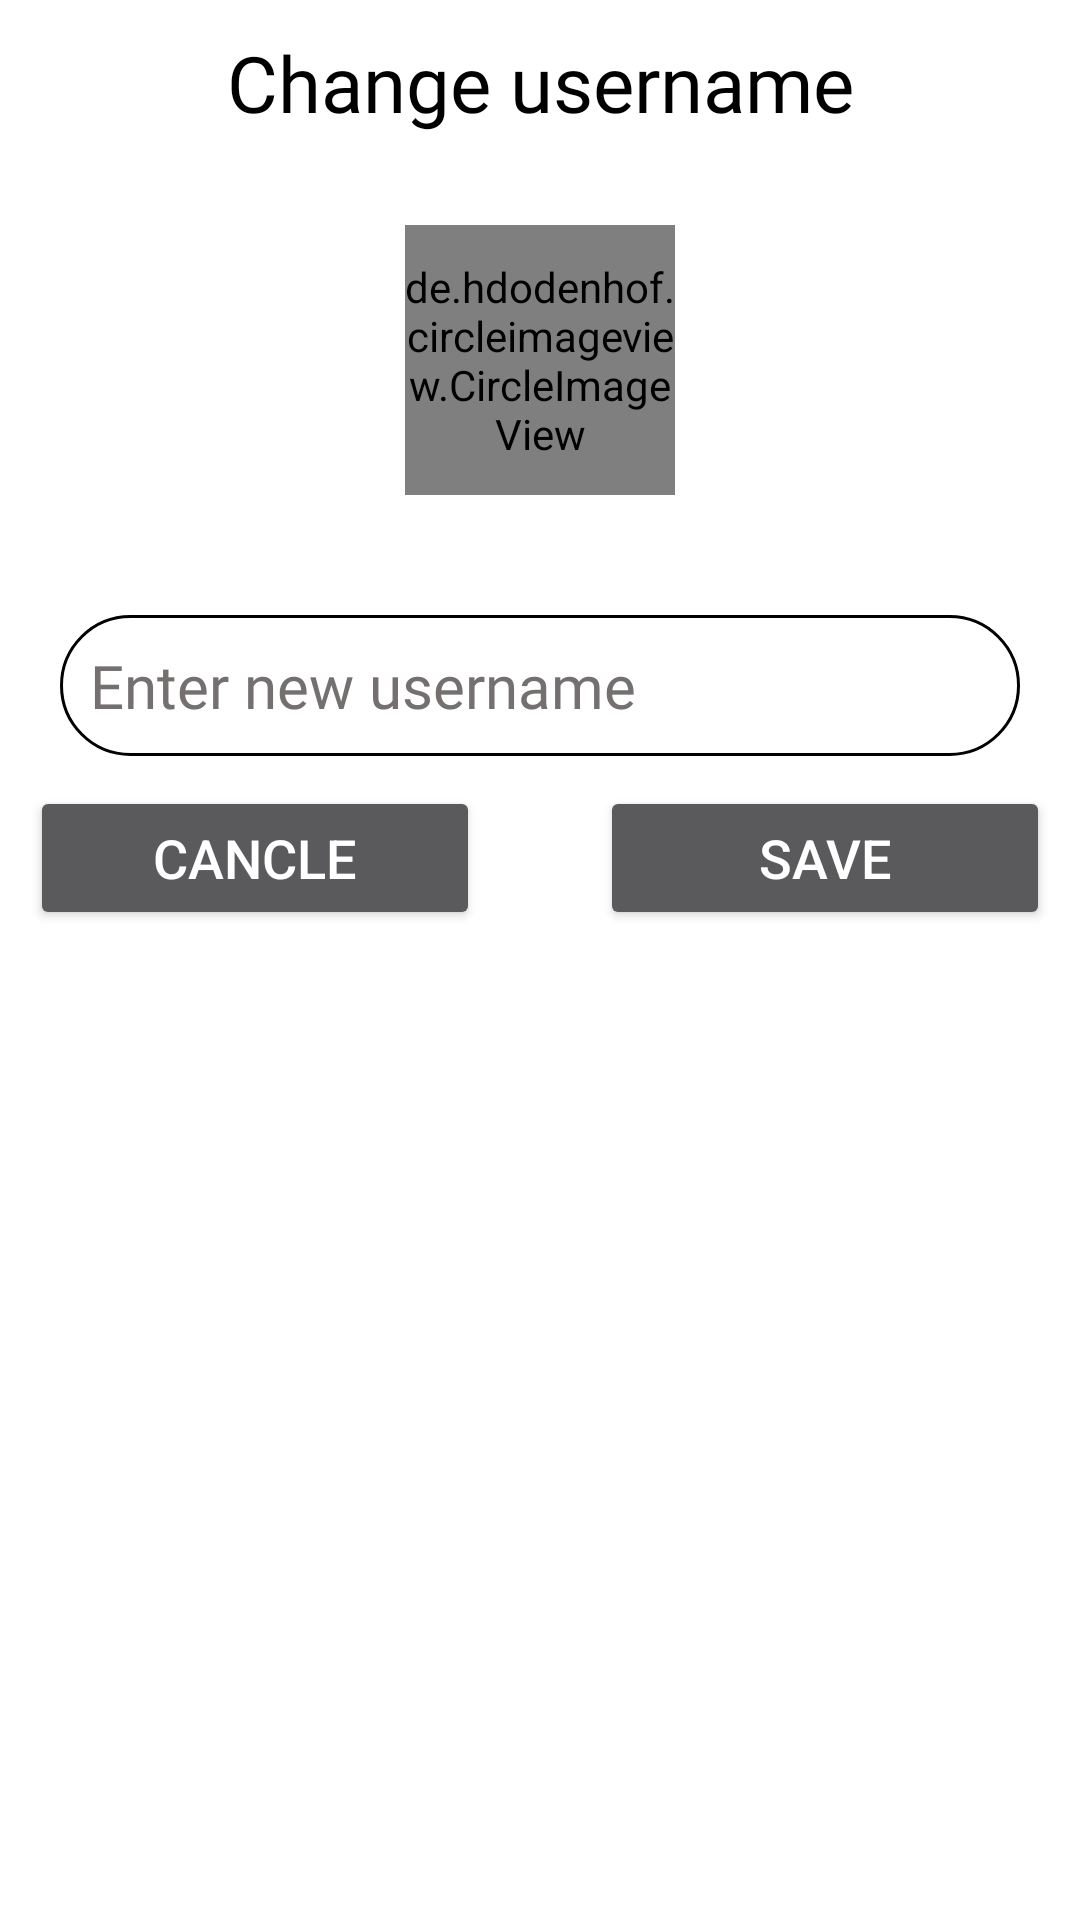

Write the Android layout XML for this screen, with the resource values it uses.
<!-- AndroidManifest.xml: application theme Theme.LedgerDiary -->
<!-- res/layout/popuo_changename.xml -->
<?xml version="1.0" encoding="utf-8"?>
<RelativeLayout xmlns:android="http://schemas.android.com/apk/res/android"
    android:layout_width="match_parent"
    android:layout_height="wrap_content"
    android:background="@drawable/textbox"
    >
    <TextView
        android:layout_width="match_parent"
        android:layout_height="wrap_content"
        android:layout_centerHorizontal="true"
        android:textSize="26sp"
        android:fontFamily="@font/spartan_bold"
       android:textColor="@color/black"
        android:gravity="center"
        android:layout_margin="10dp"
        android:id="@+id/pptitle"
        android:text="Change username"
        />
    <de.hdodenhof.circleimageview.CircleImageView
        android:layout_width="90dp"
        android:layout_height="90dp"
        android:layout_centerHorizontal="true"
        android:layout_margin="20dp"
        android:src="@drawable/profileimage"
        android:layout_below="@+id/pptitle"
        android:id="@+id/ppprofile"
        />
    <EditText
        android:id="@+id/ppnewname"
        android:background="@drawable/searchview"
        android:padding="10dp"
        android:layout_width="match_parent"
        android:layout_height="wrap_content"
        android:layout_below="@+id/ppprofile"
        android:layout_marginStart="20dp"
        android:layout_marginEnd="20dp"
        android:layout_marginBottom="10dp"
        android:layout_marginTop="20dp"
        android:fontFamily="@font/spartan_bold"
        android:hint="Enter new username"
        android:textColor="@color/black"
        android:textColorHint="@color/hintcolor"
        android:textSize="20sp" />
    <LinearLayout
        android:layout_width="match_parent"
        android:layout_height="wrap_content"
        android:gravity="center"
        android:layout_marginBottom="20dp"
        android:layout_below="@+id/ppnewname">

        <Button
            android:layout_width="150dp"
            android:layout_height="wrap_content"
            android:layout_marginStart="20dp"
            android:layout_marginEnd="20dp"
            android:text="cancle"
            android:id="@+id/ppcancle"
            android:textSize="18sp"/>

        <Button
            android:layout_width="150dp"
            android:layout_height="wrap_content"
            android:layout_marginStart="20dp"
            android:layout_marginEnd="20dp"
            android:text="save"
            android:id="@+id/ppsave"
            android:textSize="18sp"/>
    </LinearLayout>


</RelativeLayout>
<!-- resources referenced by this layout -->
<resources>
  <color name="black">#FF000000</color>
  <color name="hintcolor">#757070</color>
  <!-- drawable searchview (drawable) -->
  <?xml version="1.0" encoding="utf-8"?>
  <shape
  xmlns:android="http://schemas.android.com/apk/res/android"
  android:shape="rectangle">
  <corners android:radius="30dp" />
      <stroke android:color="@color/black" android:width="1dp"/>
  
  </shape>
  <!-- drawable textbox (drawable) -->
  <?xml version="1.0" encoding="utf-8"?>
  <shape
      xmlns:android="http://schemas.android.com/apk/res/android"
      android:shape="rectangle">
      <corners android:radius="10dp" />
      <stroke android:width="8dp" android:color="#FFFFFF" />
      <solid android:color="#FFFFFF" />
  
  </shape>
  <style name="Theme.LedgerDiary" parent="Theme.MaterialComponents.NoActionBar">
          
          <item name="colorPrimary">@color/toolbarc</item>
          <item name="colorPrimaryVariant">@color/purple_700</item>
          <item name="colorOnPrimary">@color/white</item>
          <item name="android:windowBackground">@color/white</item>
          <item name="bottomSheetDialogTheme">@style/AppBottomSheetDialogTheme</item>
  
          
          <item name="colorSecondary">@color/teal_200</item>
          <item name="colorSecondaryVariant">@color/teal_700</item>
          <item name="colorOnSecondary">@color/black</item>
  
          
          <item name="android:statusBarColor" tools:targetApi="l">@color/toolbarc</item>
          
      </style>
  <color name="toolbarc">#5C74F8</color>
  <color name="purple_700">#B3A1D8</color>
  <color name="white">#FFFFFFFF</color>
  <style name="AppBottomSheetDialogTheme" parent="Theme.Design.Light.BottomSheetDialog">
          <item name="bottomSheetStyle">@style/AppModalStyle</item>
      </style>
  <color name="teal_200">#FF03DAC5</color>
  <color name="teal_700">#FF018786</color>
  <style name="AppModalStyle" parent="Widget.Design.BottomSheet.Modal">
          <item name="android:background">@drawable/bottomlayoutbg</item>
      </style>
  <!-- drawable bottomlayoutbg (drawable) -->
  <?xml version="1.0" encoding="utf-8"?>
  <shape xmlns:android="http://schemas.android.com/apk/res/android"
      android:shape="rectangle">
   <solid android:color="@color/white"/>
   <corners android:topLeftRadius="30dp"
    android:topRightRadius="30dp"/>
  
  </shape>
</resources>
